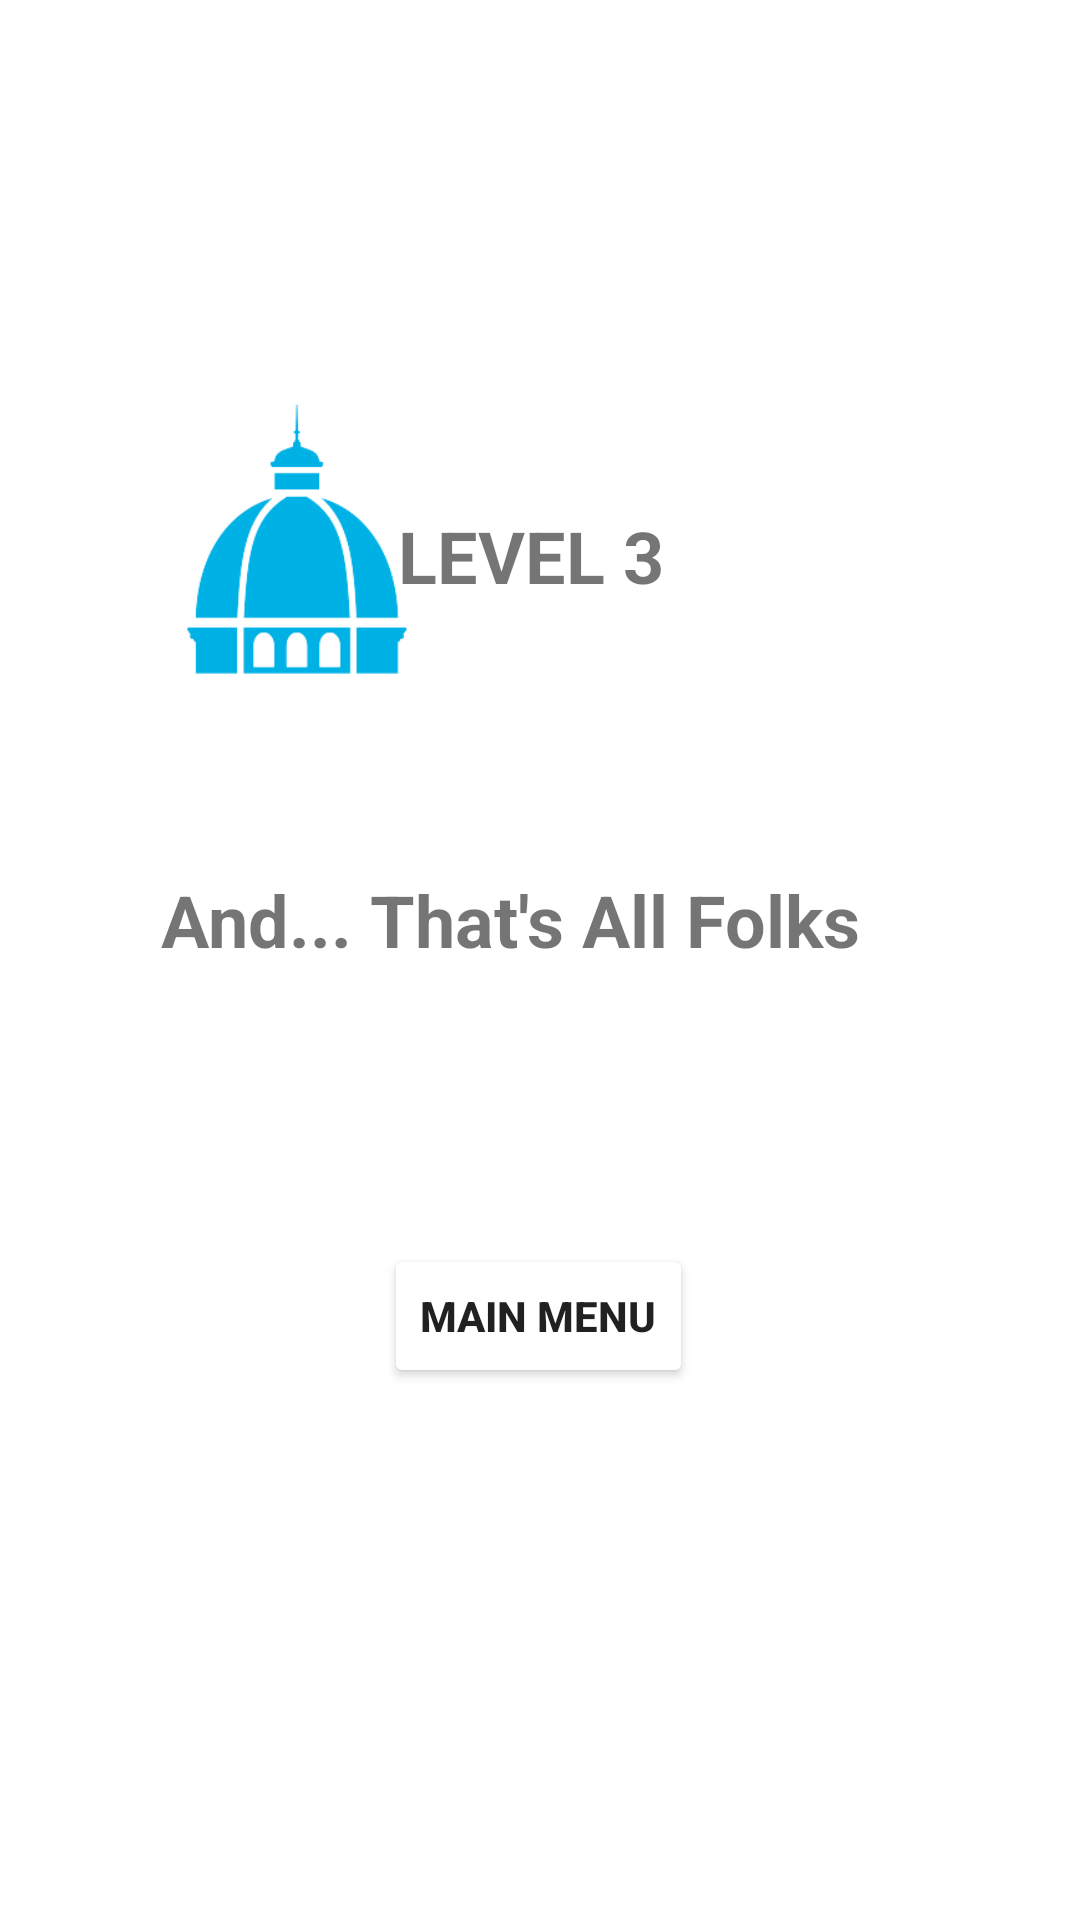

Reconstruct the res/layout file that produces this screen, plus the resources it refers to.
<!-- AndroidManifest.xml: application theme Theme.GymkETSII -->
<!-- res/layout/activity_level3_win_screen.xml -->
<?xml version="1.0" encoding="utf-8"?>


<androidx.constraintlayout.widget.ConstraintLayout xmlns:android="http://schemas.android.com/apk/res/android"
    xmlns:app="http://schemas.android.com/apk/res-auto"
    xmlns:tools="http://schemas.android.com/tools"
    android:layout_width="match_parent"
    android:layout_height="match_parent"
    tools:context=".Level3WinScreen">

    <TextView
        android:id="@+id/textView_level3"
        android:layout_width="wrap_content"
        android:layout_height="wrap_content"
        android:text="@string/level3"
        android:textSize="24sp"
        android:textStyle="bold"
        app:layout_constraintBottom_toBottomOf="parent"
        app:layout_constraintEnd_toEndOf="parent"
        app:layout_constraintHorizontal_bias="0.489"
        app:layout_constraintStart_toStartOf="parent"
        app:layout_constraintTop_toTopOf="parent"
        app:layout_constraintVertical_bias="0.278" />


    <TextView
        android:id="@+id/question_level3"
        android:layout_width="252dp"
        android:layout_height="58dp"
        android:text="@string/correct_text_level3"
        android:textSize="24sp"
        android:textStyle="bold"
        app:layout_constraintBottom_toBottomOf="parent"
        app:layout_constraintEnd_toEndOf="parent"
        app:layout_constraintHorizontal_bias="0.497"
        app:layout_constraintStart_toStartOf="parent"
        app:layout_constraintTop_toTopOf="parent"
        app:layout_constraintVertical_bias="0.499" />

    <Button
        android:id="@+id/button_win_level3"
        android:layout_width="wrap_content"
        android:layout_height="wrap_content"
        android:backgroundTint="@color/light_blue"
        android:textStyle="bold"
        android:text="@string/continue_button_level3"
        app:layout_constraintBottom_toBottomOf="parent"
        app:layout_constraintEnd_toEndOf="parent"
        app:layout_constraintHorizontal_bias="0.498"
        app:layout_constraintStart_toStartOf="parent"
        app:layout_constraintTop_toBottomOf="@+id/question_level3"
        app:layout_constraintVertical_bias="0.272" />

    <ImageView
        android:id="@+id/imageView"
        android:layout_width="166dp"
        android:layout_height="152dp"
        app:layout_constraintBottom_toBottomOf="parent"
        app:layout_constraintEnd_toEndOf="parent"
        app:layout_constraintHorizontal_bias="0.102"
        app:layout_constraintStart_toStartOf="parent"
        app:layout_constraintTop_toTopOf="parent"
        app:layout_constraintVertical_bias="0.208"
        app:srcCompat="@drawable/cupulaetsii2" />

    <ImageView
        android:id="@+id/imageView3"
        android:layout_width="207dp"
        android:layout_height="125dp"
        app:layout_constraintBottom_toTopOf="@+id/textView_level3"
        app:layout_constraintEnd_toEndOf="parent"
        app:layout_constraintStart_toStartOf="parent"
        app:layout_constraintTop_toTopOf="parent"
        app:srcCompat="@drawable/ic_pantallazo_inicial" />

</androidx.constraintlayout.widget.ConstraintLayout>
<!-- resources referenced by this layout -->
<resources>
  <!-- drawable cupulaetsii2: png bitmap (drawable-v24, 6855 bytes) -->
  <string name="continue_button_level3">Main Menu</string>
  <string name="correct_text_level3">And... That\'s All Folks</string>
  <string name="level3">LEVEL 3</string>
  <style name="Theme.GymkETSII" parent="Theme.MaterialComponents.DayNight.DarkActionBar">
          
          <item name="colorPrimary">@color/purple_500</item>
          <item name="colorPrimaryVariant">@color/purple_700</item>
          <item name="colorOnPrimary">@color/white</item>
          
          <item name="colorSecondary">@color/teal_200</item>
          <item name="colorSecondaryVariant">@color/teal_700</item>
          <item name="colorOnSecondary">@color/black</item>
          
          <item name="android:statusBarColor" tools:targetApi="l">?attr/colorPrimaryVariant</item>
          
      </style>
  <color name="purple_500">#FF6200EE</color>
  <color name="purple_700">#FF3700B3</color>
  <color name="white">#FFFFFFFF</color>
  <color name="teal_200">#FF03DAC5</color>
  <color name="teal_700">#FF018786</color>
  <color name="black">#FF000000</color>
</resources>
